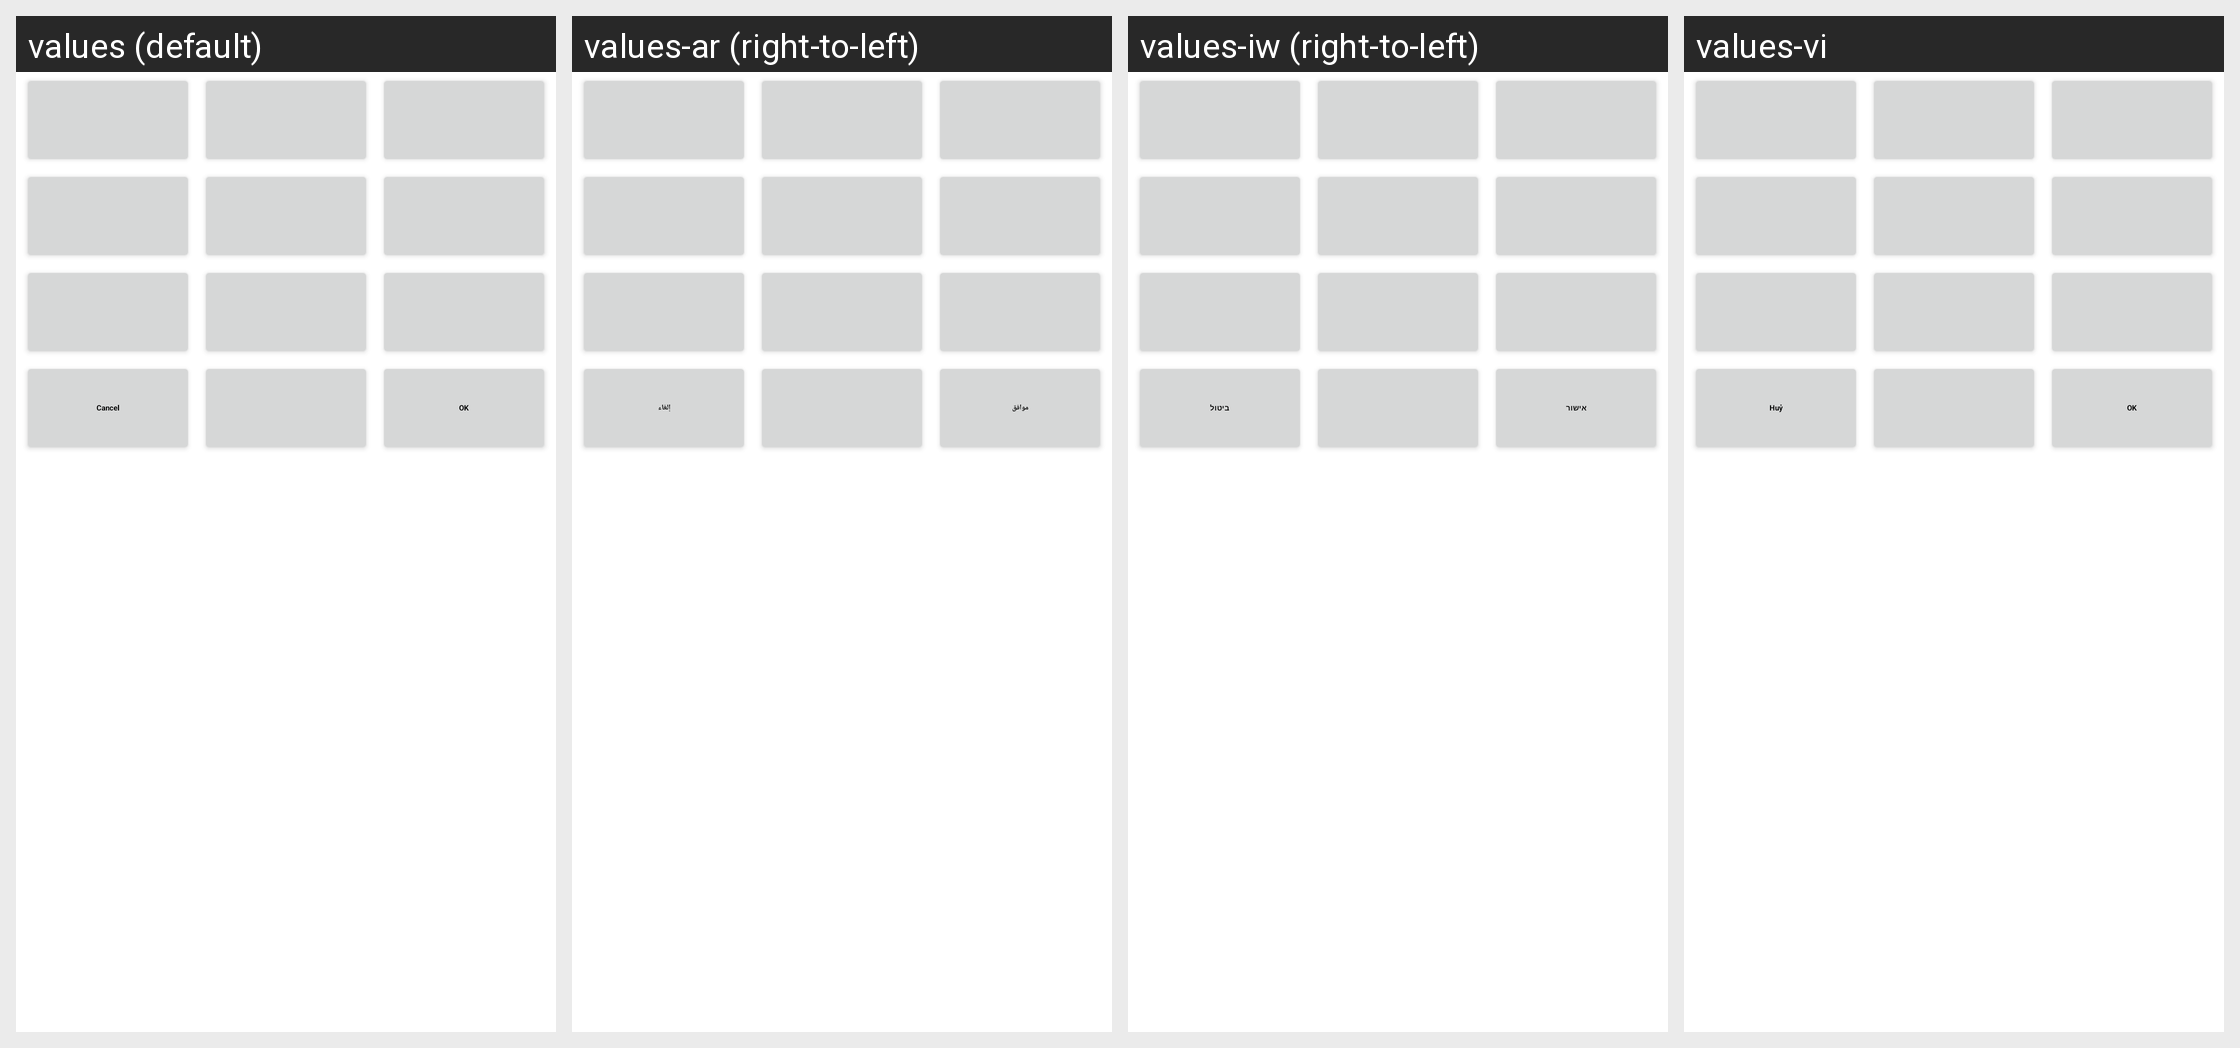

This grid shows one Android layout under several languages. Give, for every string resource on the screen, its name, the default text and each shown locale's text.
Android screen res/layout/twelve_key_entry.xml rendered under 4 locales, left to right: values (default), values-ar (right-to-left), values-iw (right-to-left), values-vi. Device: Nexus 5 (rendered at 1080×1920; each locale shown at half size, 540×960, under a caption strip naming it); theme Theme.MaterialComponents.DayNight.NoActionBar.
Other locales in the repository, not shown: values-ar-rEG, values-bg, values-bg-rBG, values-bn, values-bs, values-ca, values-ca-rES, values-cs, values-da, values-de, values-el, values-en, values-en-rAU, values-en-rCA, values-en-rGB, values-en-rIE, values-en-rIN, values-en-rNZ, values-en-rSG, values-en-rUS, values-en-rZA, values-es, values-es-rAR, values-es-rES, values-es-rUS, values-et, values-eu, values-fa, values-fi, values-fi-rFI, values-fr, values-fr-rCA, values-gl, values-hi, values-hi-rIN, values-hr, values-hr-rHR, values-hu, values-hu-rHU, values-in, values-in-rID, values-is, values-it, values-ja, values-jv, values-kk, values-ko, values-lt, values-lt-rLT, values-lv, values-lv-rLV, values-mk, values-ms, values-nb, values-nl, values-pl, values-pt, values-pt-rBR, values-pt-rPT, values-ro, values-ro-rRO, values-ru, values-sk, values-sk-rSK, values-sl, values-sl-rSI, values-sq, values-sr, values-sr-rRS, values-su, values-sv, values-th, values-th-rTH, values-tl, values-tr, values-uk, values-uk-rUA, values-vi-rVN, values-zh-rCN, values-zh-rHK, values-zh-rTW.
Strings drawn on this screen, with the default value and each locale's value (text and hints the layout hard-codes, and strings that could not be matched under every locale, appear in the picture but are not listed):

cancel
  values: Cancel
  values-ar: إلغاء
  values-iw: ביטול
  values-vi: Huỷ

ok
  values: OK
  values-ar: موافق
  values-iw: אישור
  values-vi: OK
